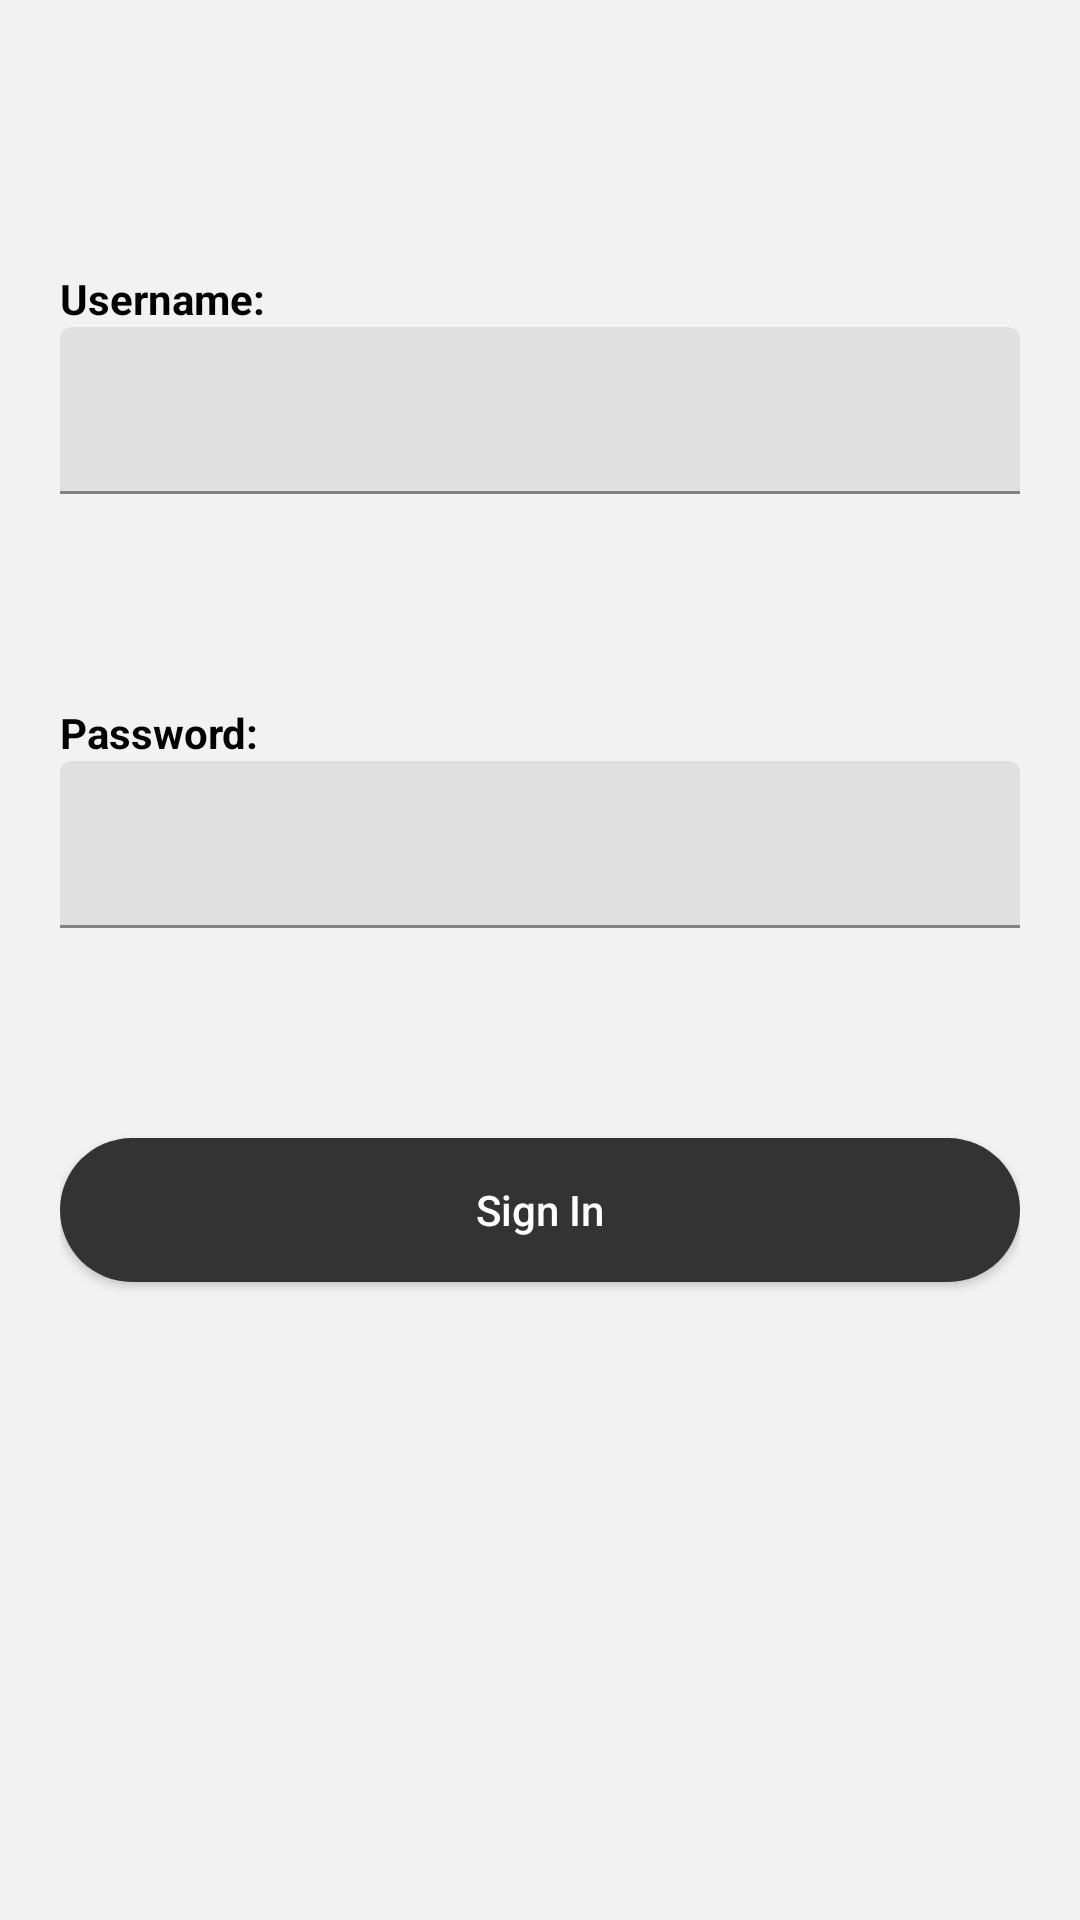

Write the Android layout XML for this screen, with the resource values it uses.
<!-- AndroidManifest.xml: application theme Theme.MoviesApp -->
<!-- res/layout/fragment_login.xml -->
<?xml version="1.0" encoding="utf-8"?>
<LinearLayout
    xmlns:android="http://schemas.android.com/apk/res/android"
    xmlns:tools="http://schemas.android.com/tools"
    android:layout_width="match_parent"
    android:layout_height="match_parent"
    android:orientation="vertical"
    android:background="@color/gray_light"
    android:padding="20dp"
    tools:context=".presentation.login.LoginFragment">

    <TextView
        android:id="@+id/tv_username"
        android:layout_width="wrap_content"
        android:layout_height="wrap_content"
        android:text="@string/lbl_username"
        style="@style/AppBoldTextView"
        android:layout_marginTop="70dp" />

    <com.google.android.material.textfield.TextInputLayout
        android:id="@+id/til_username"
        android:layout_width="match_parent"
        android:layout_height="wrap_content">

        <com.google.android.material.textfield.TextInputEditText
            android:id="@+id/et_username"
            android:inputType="textEmailAddress"
            android:layout_width="match_parent"
            android:layout_height="wrap_content"
            style="@style/AppRegularTextView"/>

    </com.google.android.material.textfield.TextInputLayout>

    <TextView
        android:id="@+id/tv_password"
        android:layout_width="wrap_content"
        android:layout_height="wrap_content"
        android:text="@string/lbl_password"
        style="@style/AppBoldTextView"
        android:layout_marginTop="70dp" />

    <com.google.android.material.textfield.TextInputLayout
        android:id="@+id/til_password"
        android:layout_width="match_parent"
        android:layout_height="wrap_content">

        <com.google.android.material.textfield.TextInputEditText
            android:id="@+id/et_password"
            android:layout_width="match_parent"
            android:layout_height="wrap_content"
            style="@style/AppRegularTextView"/>

    </com.google.android.material.textfield.TextInputLayout>

    <androidx.appcompat.widget.AppCompatButton
        android:id="@+id/btn_sign_in"
        style="@style/AppButton"
        android:layout_width="match_parent"
        android:layout_height="wrap_content"
        android:layout_marginTop="70dp"
        android:text="@string/lbl_sign_in" />

</LinearLayout>
<!-- resources referenced by this layout -->
<resources>
  <color name="gray_light">#F2F2F2</color>
  <string name="lbl_password">Password:</string>
  <string name="lbl_sign_in">Sign In</string>
  <string name="lbl_username">Username:</string>
  <style name="AppBoldTextView" parent="Widget.MaterialComponents.TextView">
          <item name="android:textStyle">bold</item>
          <item name="android:textColor">@color/black</item>
      </style>
  <style name="AppButton" parent="TextAppearance.AppCompat.Button">
          <item name="android:textColor">@color/white</item>
          <item name="android:background">@drawable/shape_button_bg</item>
          <item name="android:foreground">?attr/selectableItemBackground</item>
          <item name="android:textAllCaps">false</item>
      </style>
  <style name="AppRegularTextView" parent="ThemeOverlay.Material3.TextInputEditText">
          <item name="android:textColor">@color/gray_dark</item>
      </style>
  <style name="Theme.MoviesApp" parent="Theme.MaterialComponents.DayNight.NoActionBar">
          
          <item name="colorPrimary">@color/gray_light</item>
          <item name="colorPrimaryVariant">@color/gray_dark</item>
          <item name="colorOnPrimary">@color/white</item>
          
          <item name="colorSecondary">@color/black_app</item>
          <item name="colorSecondaryVariant">@color/black_app</item>
          <item name="colorOnSecondary">@color/black</item>
          
          <item name="android:statusBarColor">?attr/colorPrimaryVariant</item>
          
      </style>
  <color name="black">#FF000000</color>
  <color name="white">#FFFFFFFF</color>
  <!-- drawable shape_button_bg (drawable) -->
  <?xml version="1.0" encoding="utf-8"?>
  <shape xmlns:android="http://schemas.android.com/apk/res/android">
      <solid android:color="@color/black_app" />
      <corners android:radius="30dp" />
  </shape>
  <color name="gray_dark">#757575</color>
  <color name="black_app">#333333</color>
</resources>
